Dataset: images (GitHub, jainm1234/ping-pong-detect). Classes: blur ball, close-up, orange, player, pov, table, white.

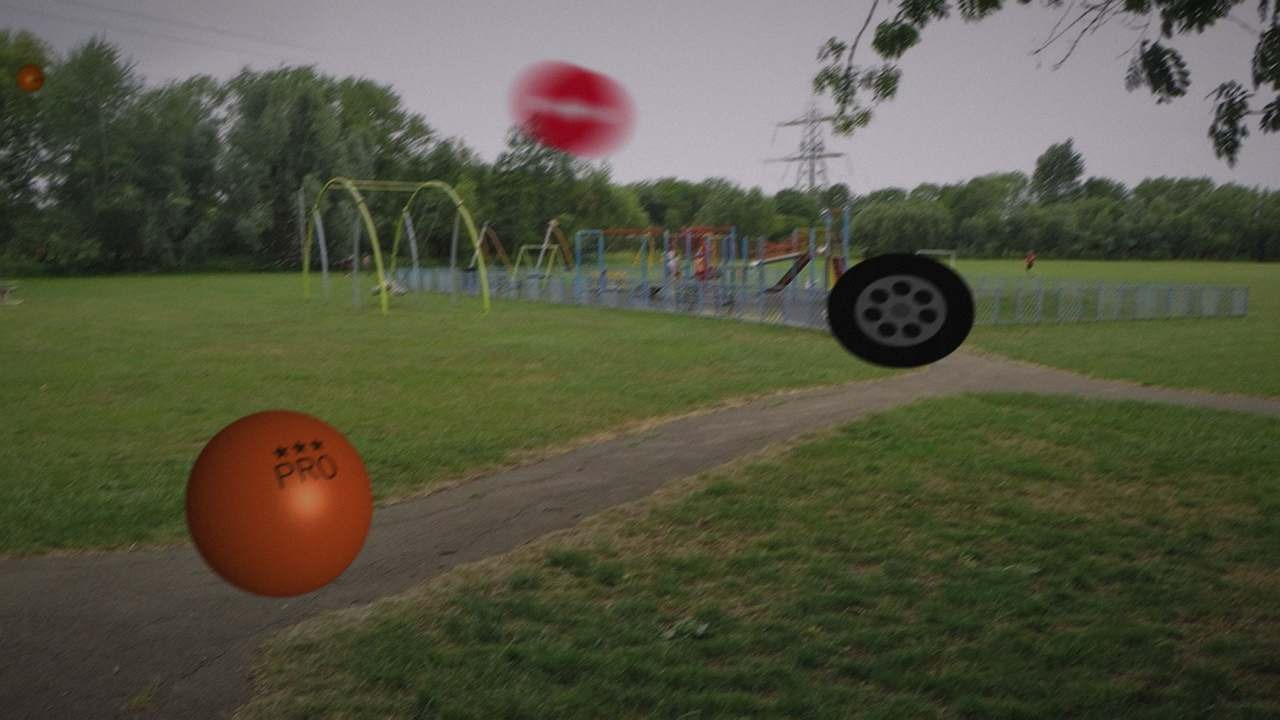
Label: orange

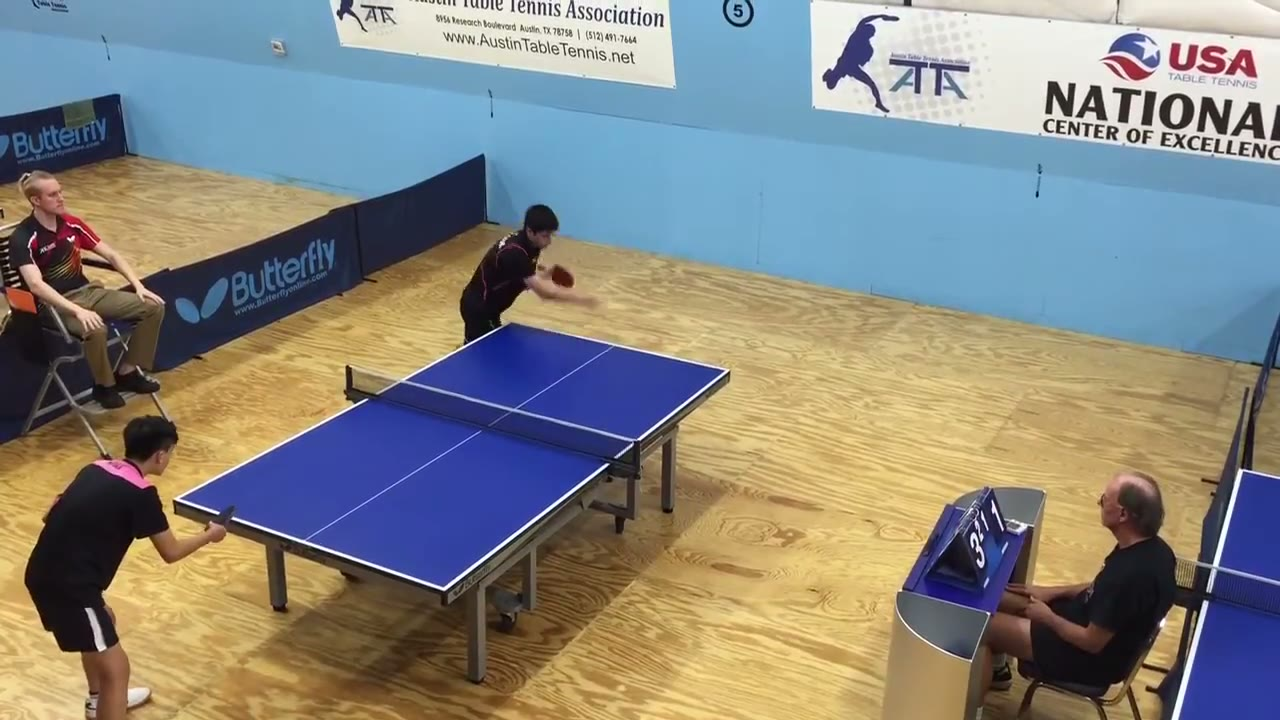
Label: blur ball

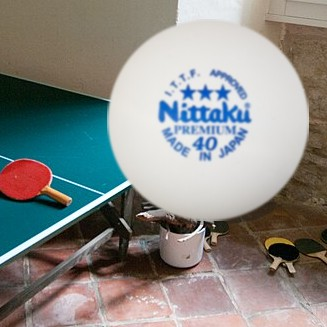
Label: white

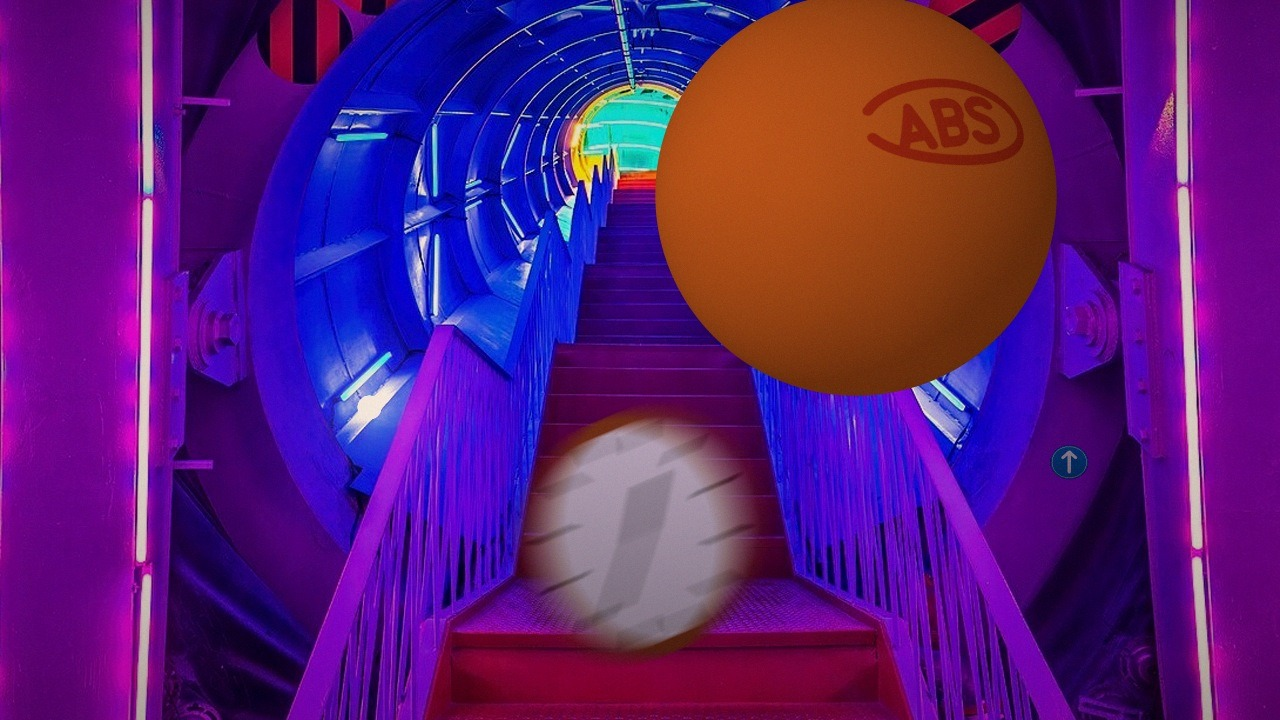
Label: orange

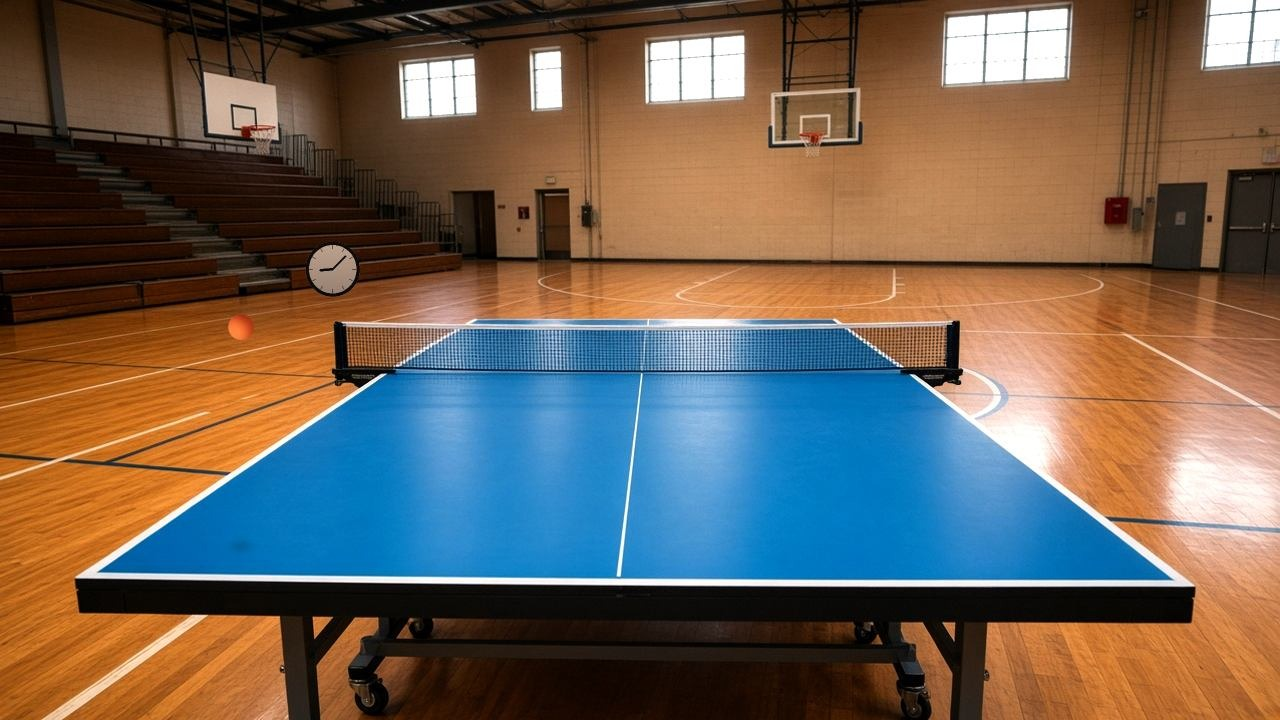
Label: pov

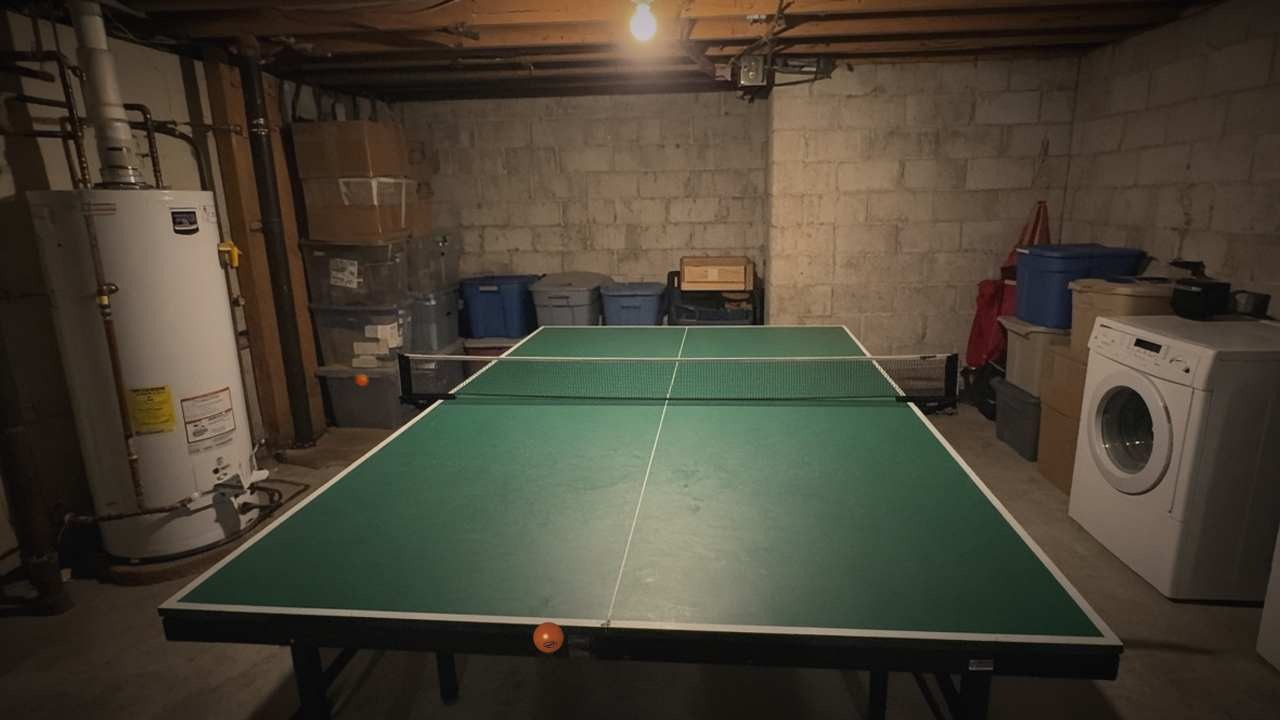
Label: pov
